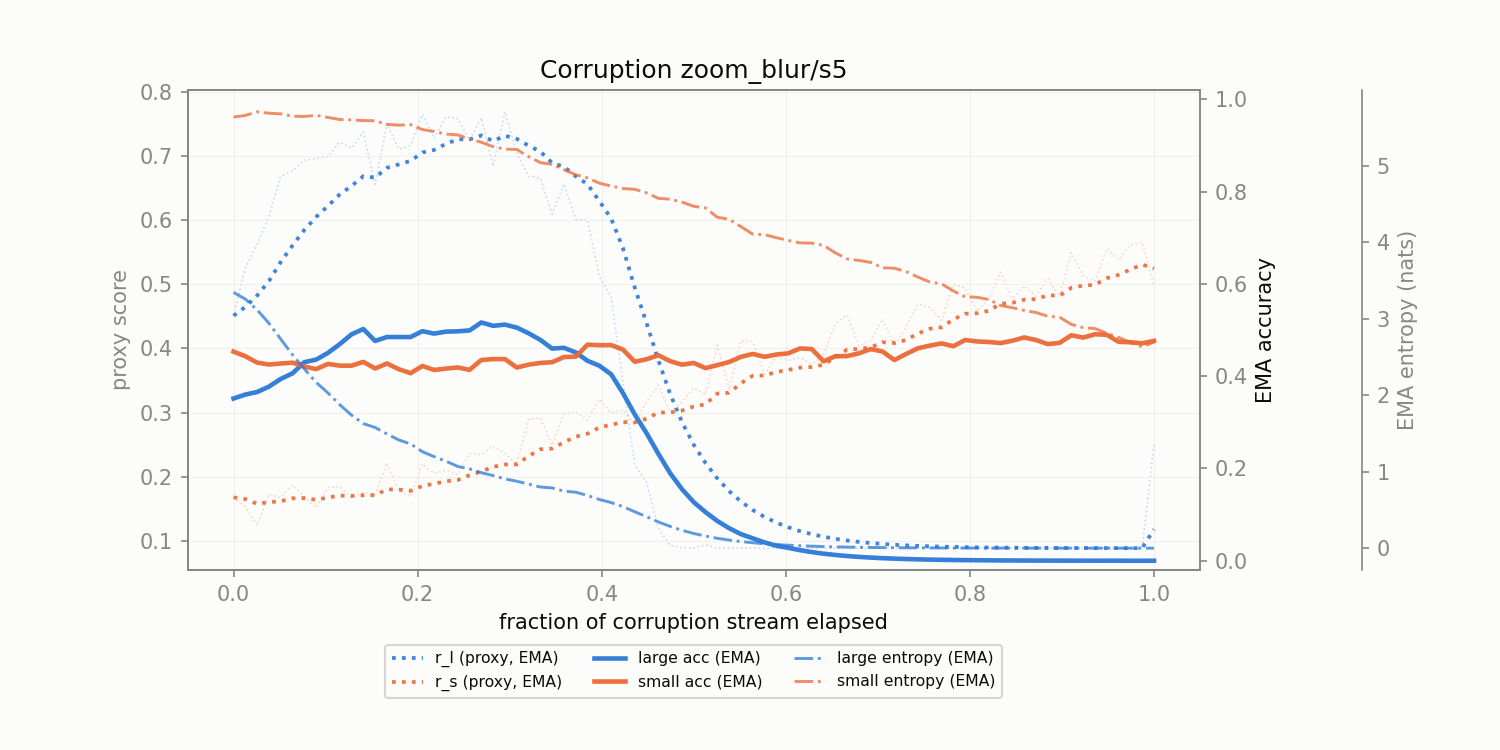

Values plotted in this chart, from the file beside it:
corruption, t_frac, r_l, r_s, r_l_ema, r_s_ema, large_acc_ema, small_acc_ema, large_ent_ema, small_ent_ema
zoom_blur/s5, 0.0, 0.4511, 0.1676, 0.4511, 0.1676, 0.3516, 0.4531, 3.346, 5.641
zoom_blur/s5, 0.01282, 0.5262, 0.1532, 0.4648, 0.165, 0.3601, 0.4432, 3.26, 5.661
zoom_blur/s5, 0.02564, 0.5627, 0.1242, 0.4826, 0.1576, 0.3656, 0.4294, 3.118, 5.709
zoom_blur/s5, 0.03846, 0.6066, 0.1721, 0.5051, 0.1602, 0.3773, 0.4252, 2.943, 5.691
zoom_blur/s5, 0.05128, 0.6691, 0.1676, 0.5349, 0.1616, 0.3939, 0.4274, 2.736, 5.682
zoom_blur/s5, 0.0641, 0.6771, 0.1868, 0.5608, 0.1661, 0.4061, 0.4292, 2.53, 5.651
zoom_blur/s5, 0.07692, 0.6938, 0.1685, 0.585, 0.1666, 0.4303, 0.4208, 2.345, 5.649
zoom_blur/s5, 0.08974, 0.6964, 0.1518, 0.6052, 0.1639, 0.4358, 0.4153, 2.169, 5.662
zoom_blur/s5, 0.1026, 0.6995, 0.1831, 0.6224, 0.1674, 0.4504, 0.4264, 2.032, 5.636
zoom_blur/s5, 0.1154, 0.7219, 0.1845, 0.6405, 0.1705, 0.4693, 0.4228, 1.877, 5.609
zoom_blur/s5, 0.1282, 0.7127, 0.1672, 0.6536, 0.1699, 0.4905, 0.4226, 1.741, 5.603
zoom_blur/s5, 0.141, 0.7377, 0.1758, 0.6689, 0.171, 0.5022, 0.431, 1.63, 5.594
zoom_blur/s5, 0.1538, 0.6561, 0.1716, 0.6666, 0.1711, 0.4762, 0.4166, 1.579, 5.593
zoom_blur/s5, 0.1667, 0.7511, 0.2215, 0.6819, 0.1802, 0.4848, 0.4275, 1.495, 5.544
zoom_blur/s5, 0.1795, 0.7113, 0.1779, 0.6873, 0.1798, 0.4847, 0.4151, 1.417, 5.535
zoom_blur/s5, 0.1923, 0.7168, 0.169, 0.6926, 0.1779, 0.4847, 0.4064, 1.365, 5.541
zoom_blur/s5, 0.2051, 0.7651, 0.2195, 0.7058, 0.1854, 0.4974, 0.422, 1.263, 5.477
zoom_blur/s5, 0.2179, 0.7279, 0.2052, 0.7098, 0.189, 0.4922, 0.4134, 1.197, 5.452
zoom_blur/s5, 0.2308, 0.762, 0.2099, 0.7193, 0.1928, 0.4964, 0.4164, 1.139, 5.418
zoom_blur/s5, 0.2436, 0.7586, 0.2032, 0.7265, 0.1947, 0.4971, 0.4188, 1.07, 5.408
zoom_blur/s5, 0.2564, 0.7254, 0.2361, 0.7263, 0.2022, 0.499, 0.4137, 1.038, 5.353
zoom_blur/s5, 0.2692, 0.76, 0.234, 0.7324, 0.208, 0.5163, 0.4351, 0.9878, 5.311
zoom_blur/s5, 0.2821, 0.6844, 0.2479, 0.7237, 0.2153, 0.509, 0.4369, 0.9501, 5.253
zoom_blur/s5, 0.2949, 0.7693, 0.2358, 0.732, 0.219, 0.5117, 0.437, 0.9067, 5.221
zoom_blur/s5, 0.3077, 0.7055, 0.2196, 0.7272, 0.2191, 0.5053, 0.4186, 0.876, 5.216
zoom_blur/s5, 0.3205, 0.6687, 0.2898, 0.7165, 0.232, 0.493, 0.4249, 0.8386, 5.124
zoom_blur/s5, 0.3333, 0.6655, 0.2912, 0.7073, 0.2427, 0.4786, 0.4286, 0.8006, 5.044
zoom_blur/s5, 0.3462, 0.61, 0.249, 0.6896, 0.2439, 0.4598, 0.4302, 0.7887, 5.021
zoom_blur/s5, 0.359, 0.6571, 0.2979, 0.6837, 0.2537, 0.4614, 0.4415, 0.7466, 4.952
zoom_blur/s5, 0.3718, 0.6015, 0.3013, 0.6687, 0.2623, 0.4514, 0.4422, 0.7328, 4.885
zoom_blur/s5, 0.3846, 0.5999, 0.288, 0.6562, 0.267, 0.4332, 0.4683, 0.6899, 4.844
zoom_blur/s5, 0.3974, 0.5125, 0.321, 0.6301, 0.2768, 0.4226, 0.467, 0.6371, 4.775
zoom_blur/s5, 0.4103, 0.4799, 0.2997, 0.6028, 0.281, 0.404, 0.4673, 0.5969, 4.738
zoom_blur/s5, 0.4231, 0.3484, 0.3042, 0.5565, 0.2852, 0.3632, 0.4576, 0.5444, 4.705
zoom_blur/s5, 0.4359, 0.2183, 0.2816, 0.495, 0.2845, 0.3171, 0.4312, 0.477, 4.695
zoom_blur/s5, 0.4487, 0.191, 0.3169, 0.4398, 0.2904, 0.2765, 0.4366, 0.4126, 4.649
zoom_blur/s5, 0.4615, 0.1197, 0.3431, 0.3816, 0.3, 0.2319, 0.4453, 0.3435, 4.577
zoom_blur/s5, 0.4744, 0.09252, 0.3007, 0.329, 0.3001, 0.1897, 0.4325, 0.2856, 4.566
zoom_blur/s5, 0.4872, 0.08923, 0.3165, 0.2854, 0.3031, 0.1552, 0.4249, 0.2347, 4.528
zoom_blur/s5, 0.5, 0.0886, 0.3384, 0.2496, 0.3095, 0.127, 0.4286, 0.1924, 4.473
zoom_blur/s5, 0.5128, 0.09369, 0.3284, 0.2213, 0.313, 0.1053, 0.4175, 0.1585, 4.451
zoom_blur/s5, 0.5256, 0.08839, 0.4052, 0.1971, 0.3297, 0.08619, 0.4239, 0.1298, 4.329
zoom_blur/s5, 0.5385, 0.08838, 0.3364, 0.1773, 0.3309, 0.07052, 0.4307, 0.1064, 4.303
zoom_blur/s5, 0.5513, 0.08839, 0.4121, 0.1612, 0.3457, 0.05769, 0.4419, 0.08714, 4.207
zoom_blur/s5, 0.5641, 0.08838, 0.4105, 0.1479, 0.3575, 0.04862, 0.4482, 0.07138, 4.108
zoom_blur/s5, 0.5769, 0.08838, 0.36, 0.1371, 0.3579, 0.03978, 0.442, 0.05849, 4.103
zoom_blur/s5, 0.5897, 0.08838, 0.3876, 0.1283, 0.3633, 0.03255, 0.4468, 0.04793, 4.062
zoom_blur/s5, 0.6026, 0.08839, 0.3814, 0.121, 0.3666, 0.02805, 0.4494, 0.0393, 4.027
zoom_blur/s5, 0.6154, 0.08838, 0.3858, 0.1151, 0.3701, 0.02295, 0.46, 0.03221, 3.995
zoom_blur/s5, 0.6282, 0.08838, 0.3757, 0.1102, 0.3711, 0.01878, 0.4588, 0.02641, 3.991
zoom_blur/s5, 0.641, 0.08839, 0.39, 0.1062, 0.3746, 0.01536, 0.4322, 0.02166, 3.962
zoom_blur/s5, 0.6538, 0.08838, 0.4391, 0.103, 0.3863, 0.01257, 0.4431, 0.01778, 3.864
zoom_blur/s5, 0.6667, 0.08838, 0.452, 0.1003, 0.3983, 0.01029, 0.4435, 0.01459, 3.784
zoom_blur/s5, 0.6795, 0.08838, 0.404, 0.09817, 0.3993, 0.008415, 0.4495, 0.01199, 3.765
zoom_blur/s5, 0.6923, 0.08838, 0.4124, 0.09639, 0.4017, 0.006885, 0.4587, 0.009858, 3.739
zoom_blur/s5, 0.7051, 0.08839, 0.4461, 0.09493, 0.4098, 0.005633, 0.4534, 0.008125, 3.669
zoom_blur/s5, 0.7179, 0.08839, 0.4035, 0.09374, 0.4086, 0.004609, 0.4349, 0.006699, 3.663
zoom_blur/s5, 0.7308, 0.08839, 0.4341, 0.09277, 0.4133, 0.003771, 0.4482, 0.005534, 3.619
zoom_blur/s5, 0.7436, 0.08838, 0.4692, 0.09197, 0.4234, 0.003085, 0.4604, 0.004589, 3.546
zoom_blur/s5, 0.7564, 0.08838, 0.464, 0.09132, 0.4308, 0.002524, 0.4662, 0.003818, 3.482
... 19 more rows
